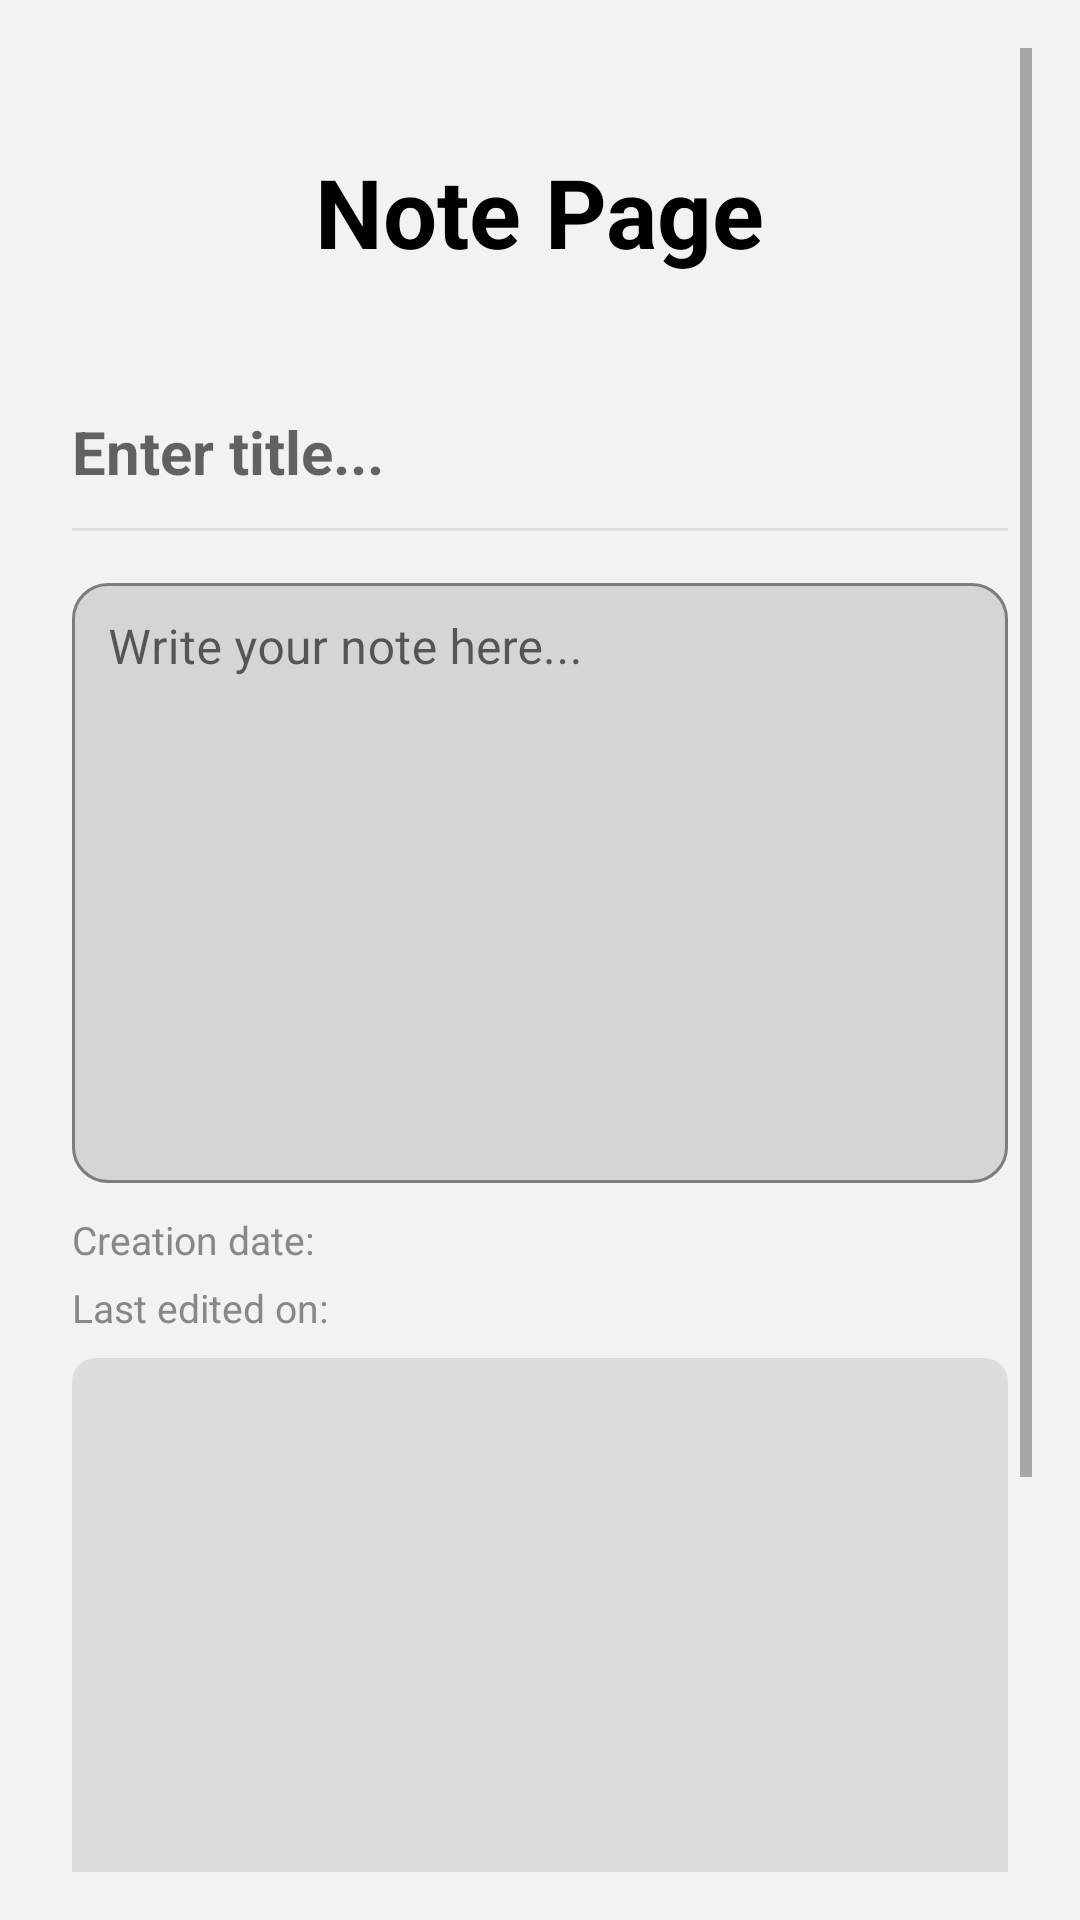

Write the Android layout XML for this screen, with the resource values it uses.
<!-- AndroidManifest.xml: application theme Theme.LocationNotes -->
<!-- res/layout/activity_note_screen.xml -->
<?xml version="1.0" encoding="utf-8"?>
<ScrollView xmlns:android="http://schemas.android.com/apk/res/android"
    xmlns:app="http://schemas.android.com/apk/res-auto"
    android:layout_width="match_parent"
    android:layout_height="match_parent"
    android:background="#F2F2F2"
    android:fillViewport="true"
    android:padding="16dp"
    android:scrollbars="vertical"
    >


    <LinearLayout
        android:layout_width="match_parent"
        android:layout_height="wrap_content"
        android:layout_margin="8dp"
        android:elevation="4dp"
        android:orientation="vertical">

        <com.google.android.material.textview.MaterialTextView
            android:layout_width="wrap_content"
            android:layout_height="wrap_content"
            android:layout_gravity="center_horizontal"
            android:layout_marginVertical="25dp"
            android:text="@string/note_page"
            android:textColor="@color/black"
            android:textSize="32sp"
            android:textStyle="bold" />

        <com.google.android.material.textfield.TextInputEditText
            android:id="@+id/Note_TIET_title"
            android:layout_width="match_parent"
            android:layout_height="wrap_content"
            android:layout_marginTop="20dp"
            android:background="@null"
            android:hint="@string/enter_title"
            android:inputType="textCapSentences"
            android:paddingBottom="12dp"
            android:textColor="#212121"
            android:textSize="20sp"
            android:textStyle="bold" />

        <View
            android:layout_width="match_parent"
            android:layout_height="1dp"
            android:background="#E0E0E0" />

        <com.google.android.material.textfield.TextInputLayout
            android:layout_width="match_parent"
            android:layout_height="wrap_content"
            android:layout_marginTop="12dp"
            app:boxBackgroundMode="outline"
            app:boxCornerRadiusBottomEnd="12dp"
            app:boxCornerRadiusBottomStart="12dp"
            app:boxCornerRadiusTopEnd="12dp"
            app:boxCornerRadiusTopStart="12dp"
            app:boxStrokeColor="@color/gray">

            <com.google.android.material.textfield.TextInputEditText
                android:id="@+id/Note_TIET_body"
                android:layout_width="match_parent"
                android:layout_height="200dp"
                android:gravity="top"
                android:hint="@string/write_your_note_here"
                android:inputType="textMultiLine"
                android:padding="12dp"
                android:textColor="@color/black"
                android:textSize="16sp" />
        </com.google.android.material.textfield.TextInputLayout>

        <com.google.android.material.textview.MaterialTextView
            android:id="@+id/Note_MTV_date"
            android:layout_width="match_parent"
            android:layout_height="wrap_content"
            android:layout_marginTop="10dp"
            android:gravity="start"
            android:text="@string/creation_date"
            android:textColor="@color/gray"
            android:textSize="13sp" />

        <com.google.android.material.textview.MaterialTextView
            android:id="@+id/Note_MTV_lastEditedDate"
            android:layout_width="match_parent"
            android:layout_height="wrap_content"
            android:layout_marginTop="5dp"
            android:gravity="start"
            android:text="@string/last_edited_on"
            android:textColor="@color/gray"
            android:textSize="13sp" />

        <com.google.android.material.imageview.ShapeableImageView
            android:id="@+id/Note_SIV_picture"
            android:layout_width="match_parent"
            android:layout_height="200dp"
            android:layout_marginTop="8dp"
            android:layout_marginBottom="4dp"
            android:background="@color/cream_white"
            android:contentDescription="@string/note_image"
            android:src="@drawable/baseline_add_photo_alternate_24"
            app:shapeAppearanceOverlay="@style/ShapeAppearance.Material3.MediumComponent" />

        <com.google.android.material.button.MaterialButton
            android:id="@+id/Note_MB_attach"
            android:layout_width="wrap_content"
            android:layout_height="wrap_content"
            android:layout_gravity="center_horizontal"
            android:layout_marginTop="8dp"
            android:backgroundTint="@color/natural_blue"
            android:icon="@drawable/baseline_add_photo_alternate_24"
            android:insetTop="8dp"
            android:insetBottom="8dp"
            android:text="@string/attach_picture"
            android:textAllCaps="false"
            android:textColor="@android:color/white"
            app:cornerRadius="24dp"
            app:elevation="4dp" />

        <LinearLayout
            android:layout_width="match_parent"
            android:layout_height="wrap_content"
            android:layout_marginTop="16dp"
            android:layout_marginBottom="40dp"
            android:gravity="end"
            android:orientation="horizontal"
            android:weightSum="2">

            <com.google.android.material.button.MaterialButton
                android:id="@+id/Note_MB_delete"
                android:layout_width="0dp"
                android:layout_height="wrap_content"
                android:layout_marginEnd="8dp"
                android:layout_weight="1"
                android:backgroundTint="@color/red"
                android:text="@string/delete"
                android:textAllCaps="false"
                android:textColor="@android:color/white"
                app:cornerRadius="24dp"
                app:elevation="2dp" />

            <com.google.android.material.button.MaterialButton
                android:id="@+id/Note_MB_save"
                android:layout_width="0dp"
                android:layout_height="wrap_content"
                android:layout_weight="1"
                android:backgroundTint="@color/natural_green"
                android:text="@string/save"
                android:textAllCaps="false"
                android:textColor="@android:color/white"
                app:cornerRadius="24dp"
                app:elevation="2dp" />
        </LinearLayout>


    </LinearLayout>
</ScrollView>
<!-- resources referenced by this layout -->
<resources>
  <color name="black">#FF000000</color>
  <color name="cream_white">#DDDDDD</color>
  <color name="gray">#888888</color>
  <color name="natural_blue">#2196F3</color>
  <color name="natural_green">#2196F3</color>
  <color name="red">#DB1D1D</color>
  <string name="attach_picture">Attach Picture</string>
  <string name="creation_date">Creation date:</string>
  <string name="delete">Delete</string>
  <string name="enter_title">Enter title...</string>
  <string name="last_edited_on">Last edited on:</string>
  <string name="note_image">Note Image</string>
  <string name="note_page">Note Page</string>
  <string name="save">Save</string>
  <string name="write_your_note_here">Write your note here...</string>
  <style name="Theme.LocationNotes" parent="Theme.MaterialComponents.DayNight.DarkActionBar">
          
          <item name="colorPrimary">@color/purple_500</item>
          <item name="colorPrimaryVariant">@color/purple_700</item>
          <item name="colorOnPrimary">@color/white</item>
          
          <item name="colorSecondary">@color/teal_200</item>
          <item name="colorSecondaryVariant">@color/teal_700</item>
          <item name="colorOnSecondary">@color/black</item>
          
          <item name="android:statusBarColor">?attr/colorPrimaryVariant</item>
          
      </style>
  <color name="purple_500">#FF6200EE</color>
  <color name="purple_700">#FF3700B3</color>
  <color name="white">#FFFFFFFF</color>
  <color name="teal_200">#FF03DAC5</color>
  <color name="teal_700">#FF018786</color>
</resources>
